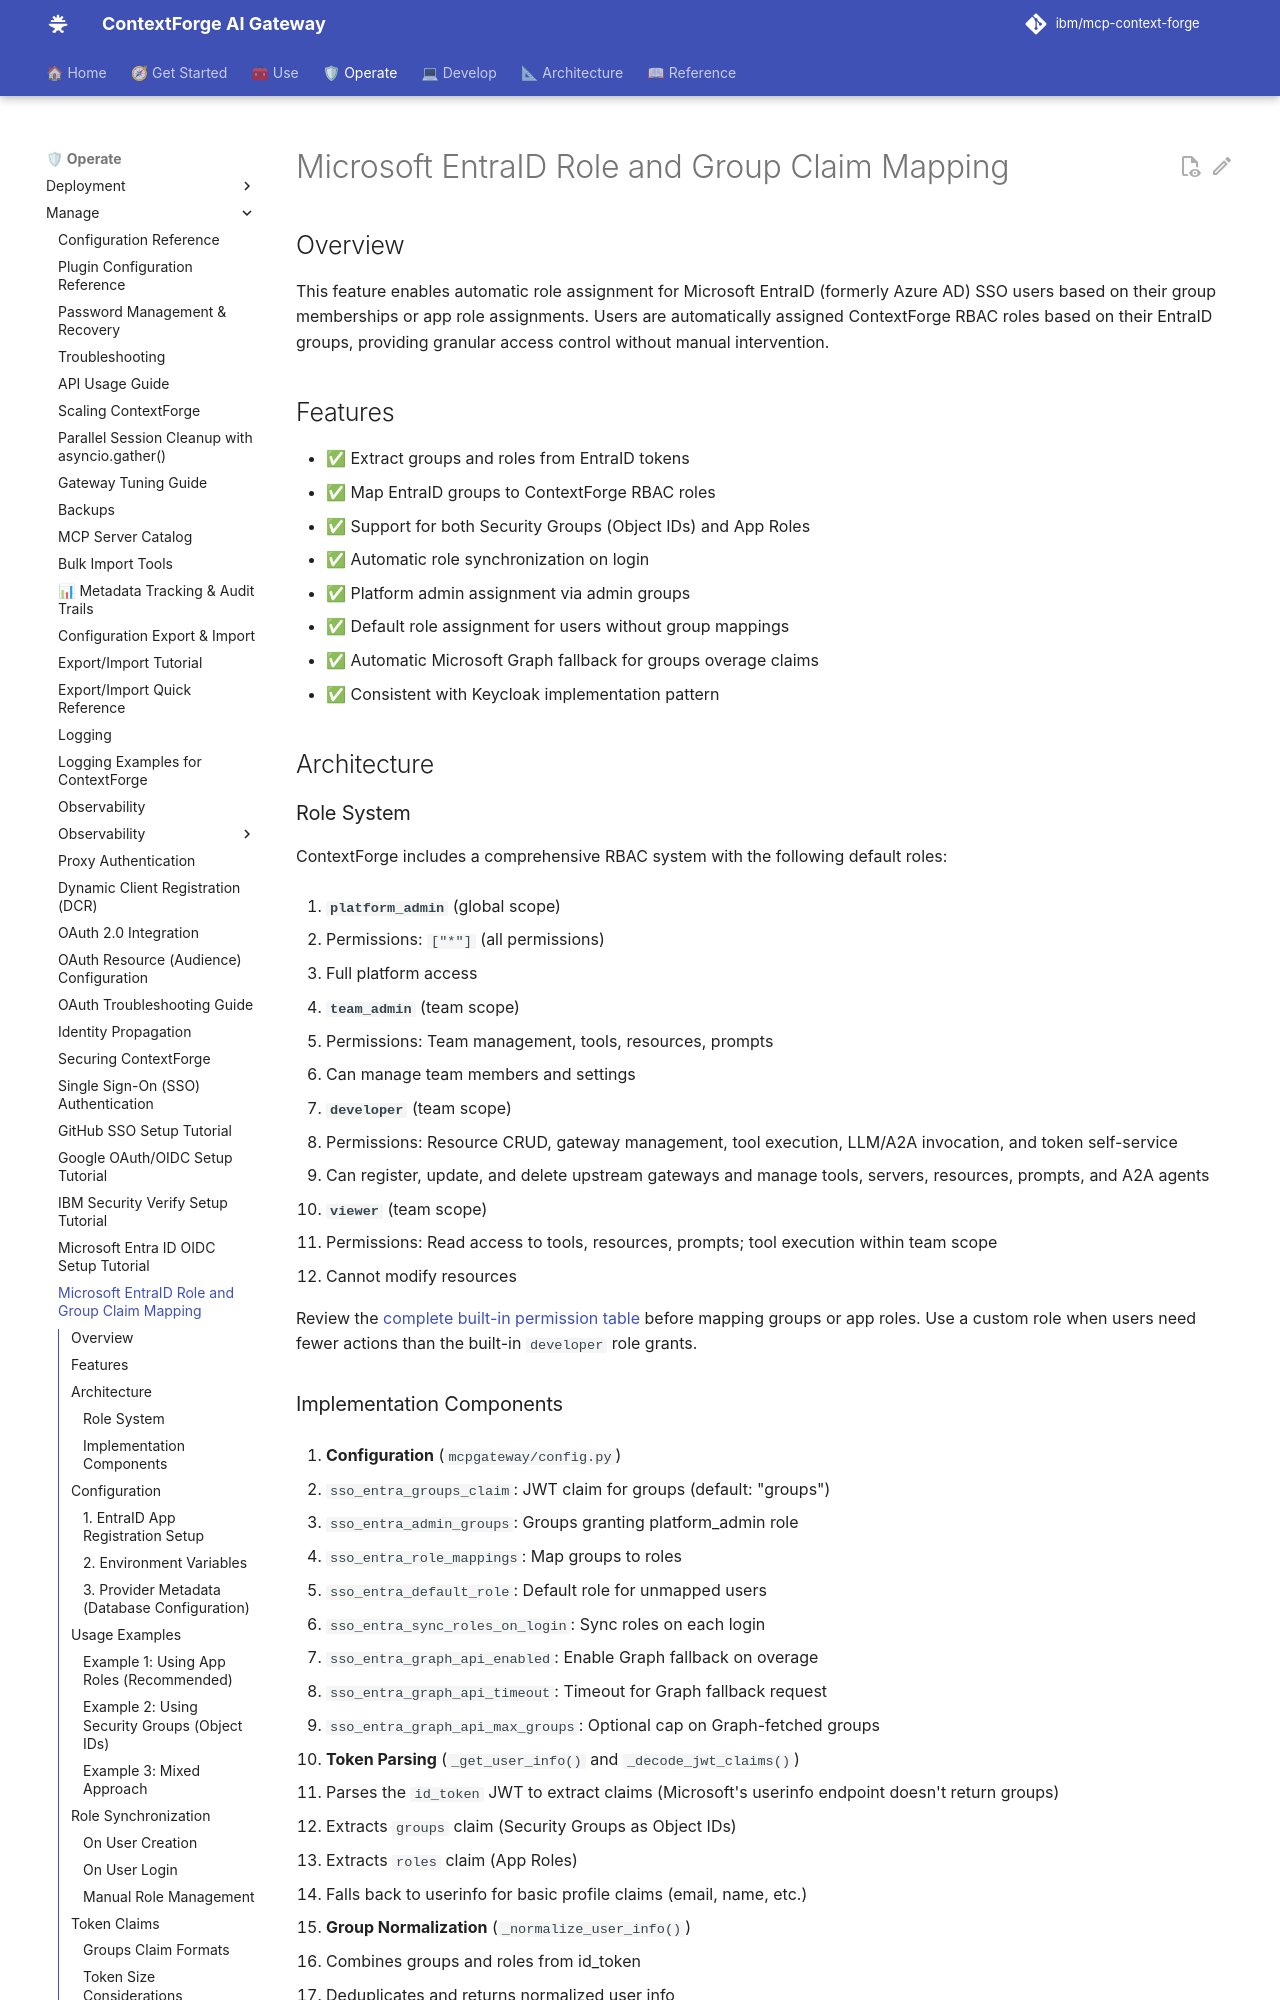

repository: IBM/mcp-context-forge · page: 1.1.x/manage/sso-entra-role-mapping/index.html · generator: mkdocs

# Microsoft EntraID Role and Group Claim Mapping

## Overview

This feature enables automatic role assignment for Microsoft EntraID (formerly Azure AD) SSO users based on their group memberships or app role assignments. Users are automatically assigned ContextForge RBAC roles based on their EntraID groups, providing granular access control without manual intervention.

## Features

- ✅ Extract groups and roles from EntraID tokens
- ✅ Map EntraID groups to ContextForge RBAC roles
- ✅ Support for both Security Groups (Object IDs) and App Roles
- ✅ Automatic role synchronization on login
- ✅ Platform admin assignment via admin groups
- ✅ Default role assignment for users without group mappings
- ✅ Automatic Microsoft Graph fallback for groups overage claims
- ✅ Consistent with Keycloak implementation pattern

## Architecture

### Role System

ContextForge includes a comprehensive RBAC system with the following default roles:

1. **`platform_admin`** (global scope)

   - Permissions: `["*"]` (all permissions)
   - Full platform access

2. **`team_admin`** (team scope)

   - Permissions: Team management, tools, resources, prompts
   - Can manage team members and settings

3. **`developer`** (team scope)

   - Permissions: Resource CRUD, gateway management, tool execution, LLM/A2A invocation, and token self-service
   - Can register, update, and delete upstream gateways and manage tools, servers, resources, prompts, and A2A agents

4. **`viewer`** (team scope)

   - Permissions: Read access to tools, resources, prompts; tool execution within team scope
   - Cannot modify resources

Review the [complete built-in permission table](rbac.md#built-in-rbac-roles) before mapping groups or app roles.
Use a custom role when users need fewer actions than the built-in `developer` role grants.
